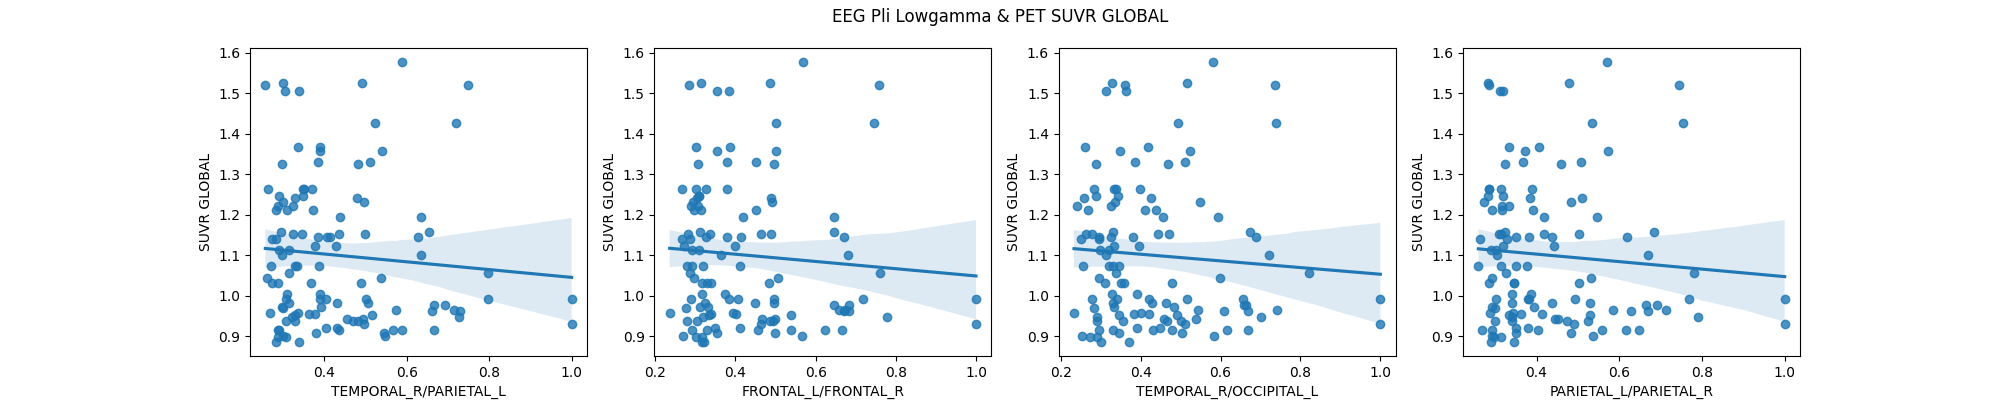

Data behind this chart, as committed beside it:
region pair, pearson, pearson p-value, pearson CI95%, spearman, spearman p-value, spearman CI95%, n
FRONTAL_L/FRONTAL_R, -0.09578, 0.3107, [-0.27  0.09], -0.1188, 0.2082, [-0.3   0.07], 116
FRONTAL_L/TEMPORAL_L, -0.08273, 0.3815, [-0.26  0.1 ], -0.08381, 0.3753, [-0.26  0.1 ], 116
FRONTAL_L/TEMPORAL_R, -0.093, 0.325, [-0.27  0.09], -0.06967, 0.4614, [-0.25  0.12], 116
FRONTAL_L/PARIETAL_L, -0.08041, 0.3951, [-0.26  0.11], -0.08817, 0.3509, [-0.27  0.1 ], 116
FRONTAL_L/PARIETAL_R, -0.09151, 0.3329, [-0.27  0.09], -0.1124, 0.2338, [-0.29  0.07], 116
FRONTAL_L/OCCIPITAL_L, -0.07588, 0.4223, [-0.26  0.11], -0.06172, 0.5142, [-0.24  0.12], 116
FRONTAL_L/OCCIPITAL_R, -0.06014, 0.525, [-0.24  0.13], -0.04454, 0.638, [-0.23  0.14], 116
FRONTAL_R/TEMPORAL_L, -0.07303, 0.44, [-0.25  0.11], -0.06053, 0.5223, [-0.24  0.12], 116
FRONTAL_R/TEMPORAL_R, -0.07991, 0.398, [-0.26  0.11], -0.09464, 0.3165, [-0.27  0.09], 116
FRONTAL_R/PARIETAL_L, -0.08069, 0.3934, [-0.26  0.1 ], -0.08507, 0.3682, [-0.26  0.1 ], 116
FRONTAL_R/PARIETAL_R, -0.07897, 0.4036, [-0.26  0.11], -0.06923, 0.4642, [-0.25  0.12], 116
FRONTAL_R/OCCIPITAL_L, -0.07529, 0.426, [-0.26  0.11], -0.0867, 0.359, [-0.27  0.1 ], 116
FRONTAL_R/OCCIPITAL_R, -0.05473, 0.563, [-0.24  0.13], -0.06354, 0.5018, [-0.24  0.12], 116
TEMPORAL_L/TEMPORAL_R, -0.08374, 0.3757, [-0.26  0.1 ], -0.08147, 0.3889, [-0.26  0.1 ], 116
TEMPORAL_L/PARIETAL_L, -0.08908, 0.346, [-0.27  0.1 ], -0.09501, 0.3146, [-0.27  0.09], 116
TEMPORAL_L/PARIETAL_R, -0.07303, 0.44, [-0.25  0.11], -0.06616, 0.4843, [-0.25  0.12], 116
TEMPORAL_L/OCCIPITAL_L, -0.05382, 0.5695, [-0.24  0.13], -0.05373, 0.5702, [-0.24  0.13], 116
TEMPORAL_L/OCCIPITAL_R, -0.07562, 0.4239, [-0.26  0.11], -0.08787, 0.3525, [-0.27  0.1 ], 116
TEMPORAL_R/PARIETAL_L, -0.09781, 0.3005, [-0.28  0.09], -0.09156, 0.3326, [-0.27  0.09], 116
TEMPORAL_R/PARIETAL_R, -0.08274, 0.3815, [-0.26  0.1 ], -0.07655, 0.4182, [-0.26  0.11], 116
TEMPORAL_R/OCCIPITAL_L, -0.09563, 0.3115, [-0.27  0.09], -0.1171, 0.2149, [-0.29  0.07], 116
TEMPORAL_R/OCCIPITAL_R, -0.08324, 0.3786, [-0.26  0.1 ], -0.08425, 0.3728, [-0.26  0.1 ], 116
PARIETAL_L/PARIETAL_R, -0.09404, 0.3196, [-0.27  0.09], -0.09735, 0.3028, [-0.28  0.09], 116
PARIETAL_L/OCCIPITAL_L, -0.0868, 0.3585, [-0.27  0.1 ], -0.1222, 0.1951, [-0.3   0.06], 116
PARIETAL_L/OCCIPITAL_R, -0.06795, 0.4725, [-0.25  0.12], -0.05893, 0.5334, [-0.24  0.13], 116
PARIETAL_R/OCCIPITAL_L, -0.07287, 0.441, [-0.25  0.11], -0.08961, 0.3431, [-0.27  0.1 ], 116
PARIETAL_R/OCCIPITAL_R, -0.08061, 0.3939, [-0.26  0.1 ], -0.1032, 0.2747, [-0.28  0.08], 116
OCCIPITAL_L/OCCIPITAL_R, -0.04679, 0.621, [-0.23  0.14], -0.0178, 0.8509, [-0.2   0.17], 116
